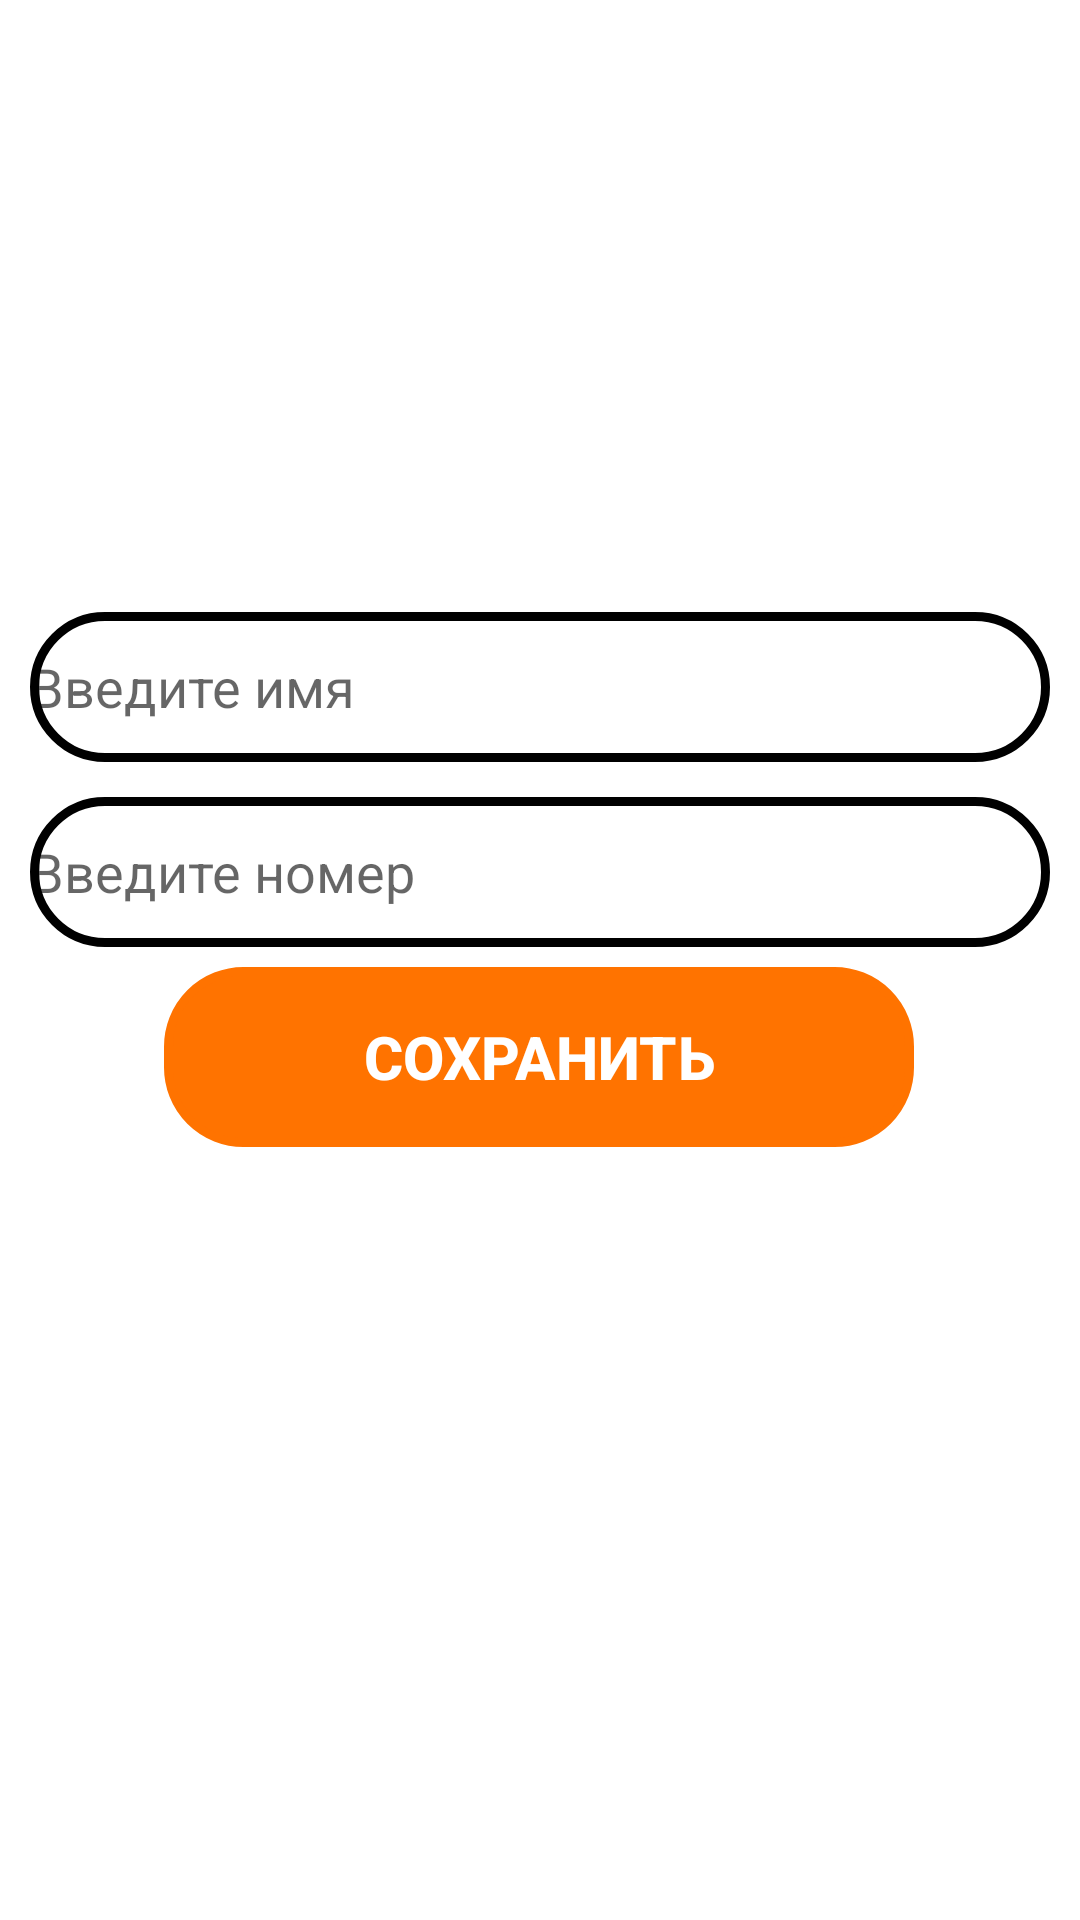

Here is an Android app screen rendered from its layout file. Give the layout XML and the strings, colors and styles it references.
<!-- AndroidManifest.xml: application theme Theme.Forsaj -->
<!-- res/layout/activity_client_name.xml -->
<?xml version="1.0" encoding="utf-8"?>
<androidx.constraintlayout.widget.ConstraintLayout xmlns:android="http://schemas.android.com/apk/res/android"
    xmlns:app="http://schemas.android.com/apk/res-auto"
    xmlns:tools="http://schemas.android.com/tools"
    android:layout_width="match_parent"
    android:layout_height="match_parent"
    tools:context=".ui.ClientName">

    <EditText
        android:id="@+id/client_edit"
        android:layout_width="340dp"
        android:layout_height="50dp"
        android:textColor="@color/black"
        android:hint="Введите имя"
        android:background="@drawable/edit_design"
        app:layout_constraintBottom_toBottomOf="parent"
        app:layout_constraintEnd_toEndOf="parent"
        app:layout_constraintHorizontal_bias="0.492"
        app:layout_constraintStart_toStartOf="parent"
        app:layout_constraintTop_toTopOf="parent"
        app:layout_constraintVertical_bias="0.346" />

    <EditText
        android:id="@+id/client_number"
        android:layout_width="340dp"
        android:layout_height="50dp"
        android:background="@drawable/edit_design"
        android:hint="Введите номер"
        android:textColor="@color/black"
        app:layout_constraintBottom_toBottomOf="parent"
        app:layout_constraintEnd_toEndOf="parent"
        app:layout_constraintHorizontal_bias="0.492"
        app:layout_constraintStart_toStartOf="parent"
        app:layout_constraintTop_toTopOf="parent"
        app:layout_constraintVertical_bias="0.45" />

    <androidx.appcompat.widget.AppCompatButton
        android:id="@+id/button_create_clieant"
        android:layout_width="250dp"
        android:layout_height="60dp"
        android:background="@drawable/button_design"
        android:backgroundTint="#FF7300"
        android:text="Сохранить"
        android:textStyle="bold"
        android:textSize="20sp"
        android:textColor="@color/white"
        app:layout_constraintBottom_toBottomOf="parent"
        app:layout_constraintEnd_toEndOf="parent"
        app:layout_constraintHorizontal_bias="0.498"
        app:layout_constraintStart_toStartOf="parent"
        app:layout_constraintTop_toTopOf="parent"
        app:layout_constraintVertical_bias="0.556" />


</androidx.constraintlayout.widget.ConstraintLayout>
<!-- resources referenced by this layout -->
<resources>
  <color name="black">#FF000000</color>
  <color name="white">#FFFFFFFF</color>
  <!-- drawable button_design (drawable) -->
  <?xml version="1.0" encoding="utf-8"?>
  <shape xmlns:android="http://schemas.android.com/apk/res/android">
  <corners
      android:radius="25dp"
      >
  
  </corners>
      <stroke
  
          android:width="3dp"
          android:color="@color/green"></stroke>
  </shape>
  <!-- drawable edit_design (drawable) -->
  <?xml version="1.0" encoding="utf-8"?>
  <shape xmlns:android="http://schemas.android.com/apk/res/android">
  <corners
      android:radius="40dp">
  
  </corners>
      <stroke
          android:width="3dp"
          android:color="@color/black">
  
      </stroke>
  </shape>
  <style name="Theme.Forsaj" parent="Theme.MaterialComponents.DayNight.DarkActionBar">
          
          <item name="colorPrimary">@color/purple_500</item>
          <item name="colorPrimaryVariant">@color/purple_700</item>
          <item name="colorOnPrimary">@color/white</item>
          
          <item name="colorSecondary">@color/teal_200</item>
          <item name="colorSecondaryVariant">@color/teal_700</item>
          <item name="colorOnSecondary">@color/black</item>
          
          <item name="android:statusBarColor">?attr/colorPrimaryVariant</item>
          
      </style>
  <color name="green">#00FF0B</color>
  <color name="purple_500">#FF6200EE</color>
  <color name="purple_700">#FF3700B3</color>
  <color name="teal_200">#FF03DAC5</color>
  <color name="teal_700">#FF018786</color>
</resources>
